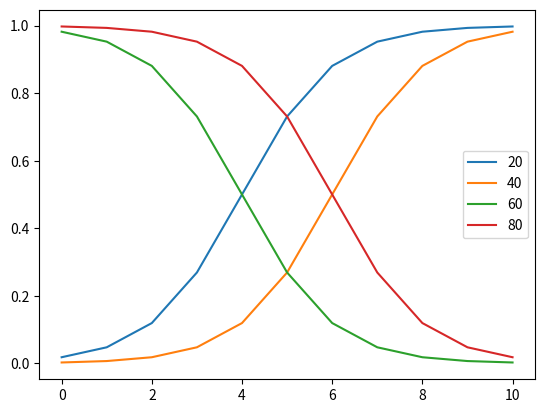
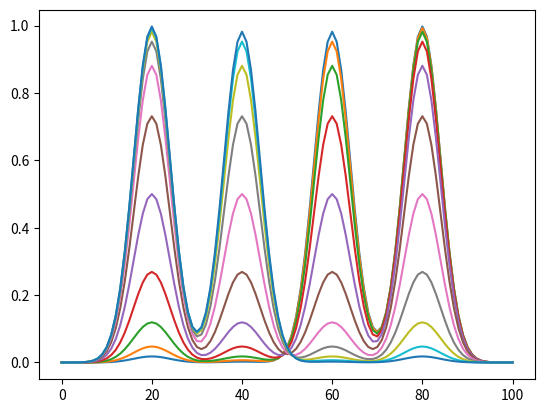

Source code (Python) for these figures, in order:
import numpy
import pandas
from matplotlib import pyplot

t = numpy.arange(0, 11, 1)
p1 = 1 / (1 + numpy.exp(-1 * (t - 4)))
p2 = 1 / (1 + numpy.exp(-1 * (t - 6)))
p3 = 1 - 1 / (1 + numpy.exp(-1 * (t - 4)))
p4 = 1 - 1 / (1 + numpy.exp(-1 * (t - 6)))
pyplot.plot(t, p1, label="20")
pyplot.plot(t, p2, label="40")
pyplot.plot(t, p3, label="60")
pyplot.plot(t, p4, label="80")
pyplot.legend()
pyplot.show()

x = numpy.arange(0, 101, 1)
y1 = numpy.array([p1]).T * numpy.exp(-4 * numpy.log(2) * (x - 20) ** 2 / 90)
y2 = numpy.array([p2]).T * numpy.exp(-4 * numpy.log(2) * (x - 40) ** 2 / 90)
y3 = numpy.array([p3]).T * numpy.exp(-4 * numpy.log(2) * (x - 60) ** 2 / 90)
y4 = numpy.array([p4]).T * numpy.exp(-4 * numpy.log(2) * (x - 80) ** 2 / 90)
y = y1 + y2 + y3 + y4
data = pandas.DataFrame(y, index=t, columns=x)
data.T.plot(legend=False)
data.T.to_csv("data7.csv")